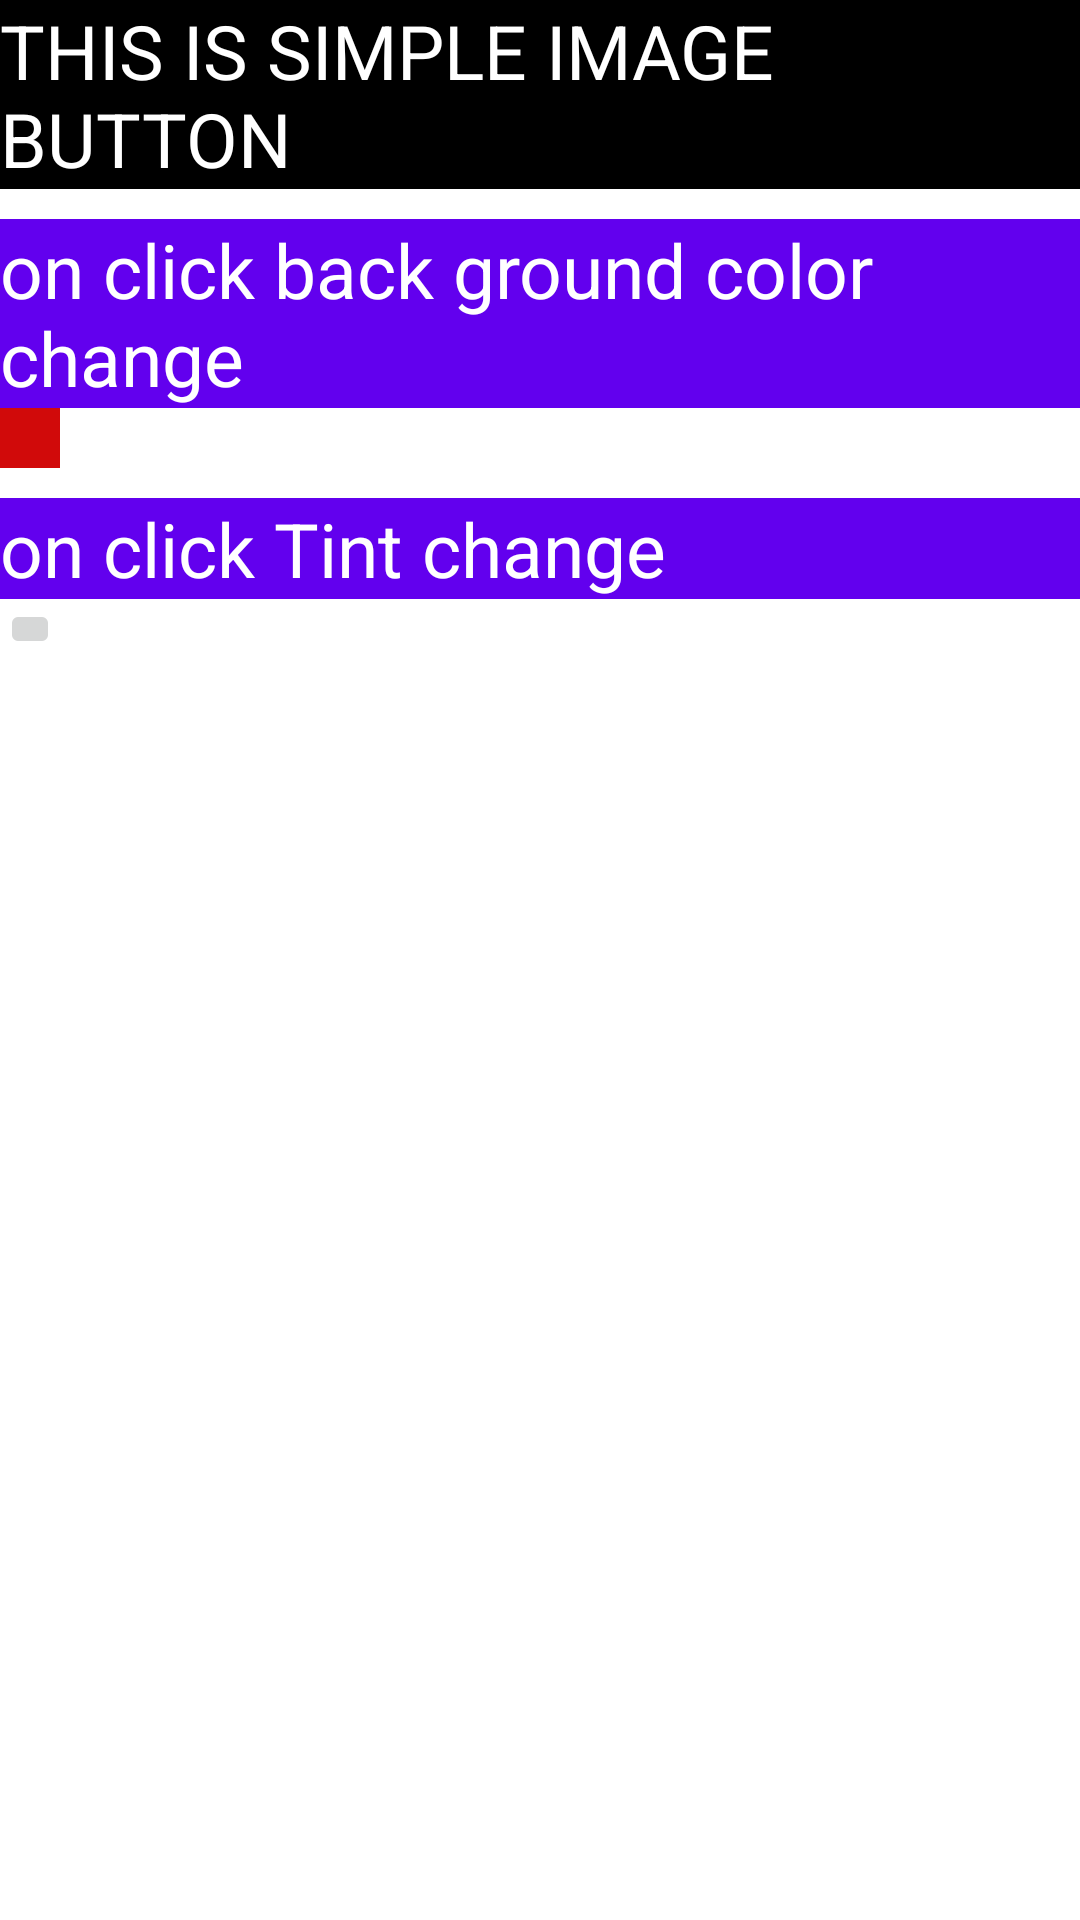

Here is an Android app screen rendered from its layout file. Give the layout XML and the strings, colors and styles it references.
<!-- AndroidManifest.xml: application theme Theme.AllInOneWithNav -->
<!-- res/layout/fragment_image_button.xml -->
<?xml version="1.0" encoding="utf-8"?>
<LinearLayout xmlns:android="http://schemas.android.com/apk/res/android"
    xmlns:app="http://schemas.android.com/apk/res-auto"
    xmlns:tools="http://schemas.android.com/tools"
    android:layout_width="match_parent"
    android:layout_height="match_parent"
    tools:context="com.ejtdevelopment.allinonewithnav.Fragments.ImageButton"
    android:orientation="vertical">


    <TextView
        android:layout_width="match_parent"
        android:layout_height="wrap_content"
        android:text="THIS IS SIMPLE IMAGE BUTTON"
        android:background="@color/black"
        android:textColor="@color/white"
        android:textSize="25dp"
        android:layout_marginBottom="10dp" />

    <TextView
        android:layout_width="match_parent"
        android:layout_height="wrap_content"
        android:text="on click back ground color change"
        android:background="@color/purple_500"
        android:textColor="@color/white"
        android:textSize="25dp" />

    <ImageButton
        android:id="@+id/imageButton"
        android:layout_width="wrap_content"
        android:layout_height="wrap_content"
        android:adjustViewBounds="true"
        android:scaleType="fitCenter"
        android:src="@drawable/car"
        android:background="@drawable/image_button_back_change"
        android:padding="10dp"
        android:layout_marginBottom="10dp"/>

    <TextView
        android:layout_width="match_parent"
        android:layout_height="wrap_content"
        android:text="on click Tint change"
        android:background="@color/purple_500"
        android:textColor="@color/white"
        android:textSize="25dp" />


    <ImageButton
        android:id="@+id/imageButton2"
        android:layout_width="wrap_content"
        android:layout_height="wrap_content"
        android:adjustViewBounds="true"
        android:scaleType="fitCenter"
        android:src="@drawable/car"
        android:padding="10dp"
        app:tintMode="screen"
        app:tint="@drawable/image_button_tint_change"/>


</LinearLayout>
<!-- resources referenced by this layout -->
<resources>
  <!-- drawable image_button_back_change (drawable-v24) -->
  <?xml version="1.0" encoding="utf-8"?>
  <selector xmlns:android="http://schemas.android.com/apk/res/android">
  
      <item android:state_pressed="true">
          <shape android:shape="rectangle">
              <solid android:color="@color/purple_200"/>
          </shape>
      </item>
  
  
      <item>
          <shape android:shape="rectangle">
              <solid android:color="#D10A0A"/>
          </shape>
      </item>
  
  </selector>
  <!-- drawable image_button_tint_change (drawable-v24) -->
  <?xml version="1.0" encoding="utf-8"?>
  <selector xmlns:android="http://schemas.android.com/apk/res/android">
  
      <item android:state_pressed="true" android:color="#886200EE" />
      <item android:state_activated="true" android:color="#886200EE" />
      <item android:color="#86FF7272" />
  </selector>
  <style name="Theme.AllInOneWithNav" parent="Theme.MaterialComponents.DayNight.NoActionBar">
          
          <item name="colorPrimary">@color/purple_500</item>
          <item name="colorPrimaryVariant">@color/purple_700</item>
          <item name="colorOnPrimary">@color/white</item>
          
          <item name="colorSecondary">@color/teal_200</item>
          <item name="colorSecondaryVariant">@color/teal_700</item>
          <item name="colorOnSecondary">@color/black</item>
          
          <item name="android:statusBarColor" tools:targetApi="l">?attr/colorPrimaryVariant</item>
          
      </style>
  <!-- not gathered from this repository: default colours our renderer supplied (Android Studio template values) -->
  <color name="purple_200">#FFBB86FC</color>
  <color name="purple_500">#FF6200EE</color>
  <color name="purple_700">#FF3700B3</color>
  <color name="teal_200">#FF03DAC5</color>
  <color name="teal_700">#FF018786</color>
  <color name="black">#FF000000</color>
  <color name="white">#FFFFFFFF</color>
</resources>
